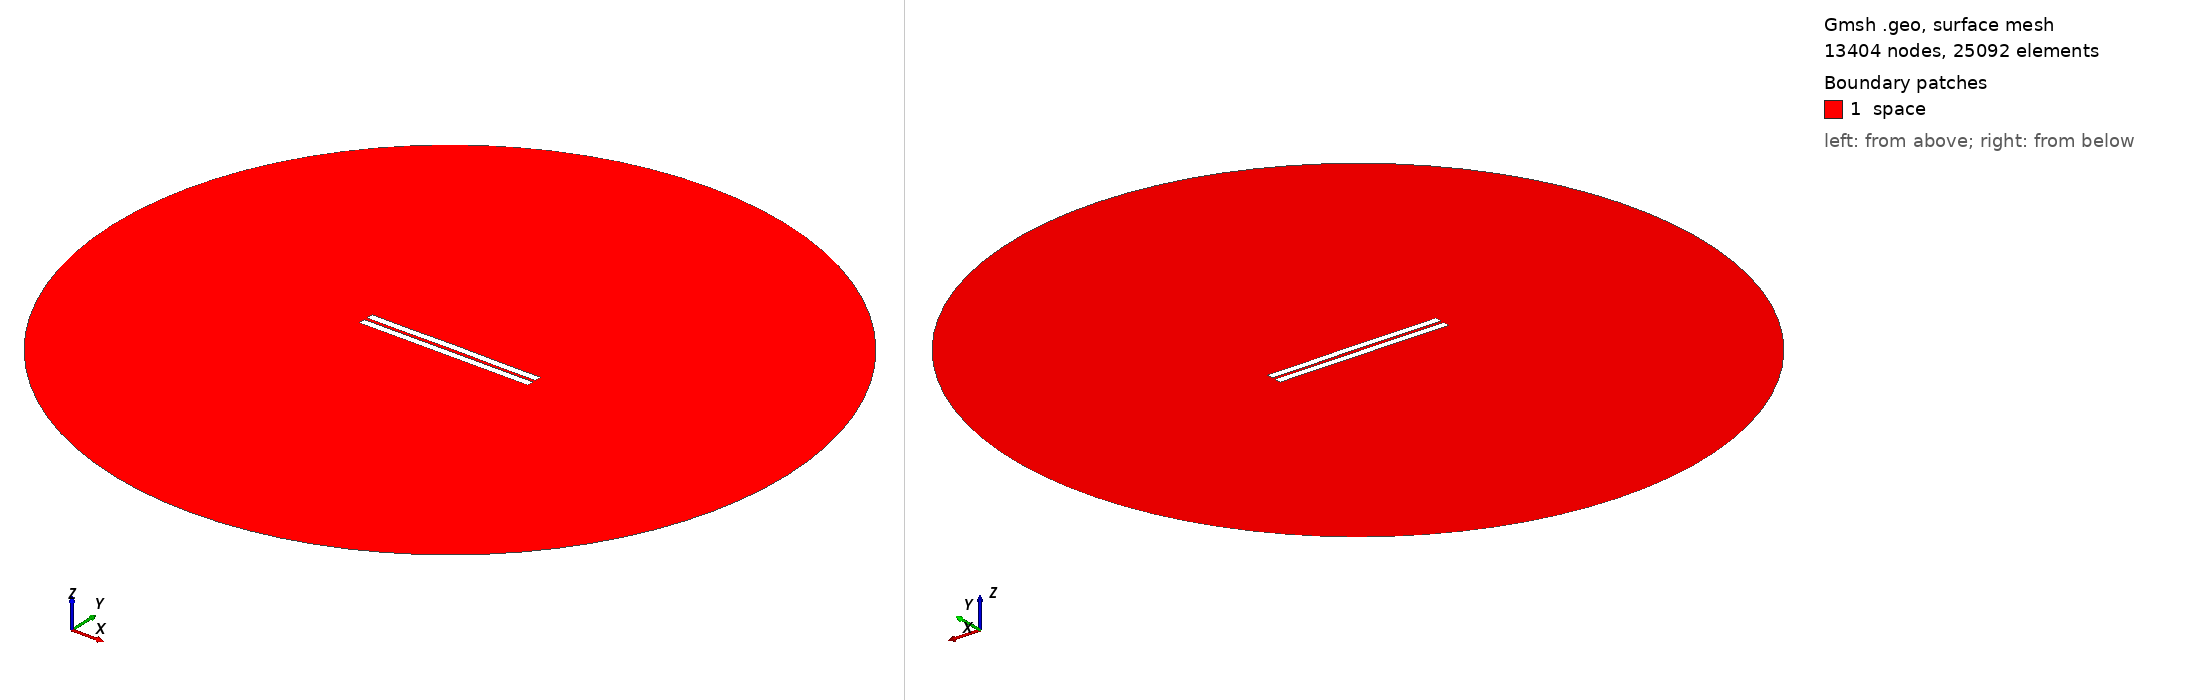

Gmsh geometry script, surface-meshed: 13404 nodes, 25092 surface elements. Boundary patches (legend numbers): 1 space. Left view from above one corner, right view from below the opposite corner. Legend entries are the model's physical surfaces. The drawing asked Gmsh for element sizes between 1% and 20% of the model's largest extent; the script's own settings can give other sizes.

=== 1462.geo (drawn) ===
//---------------------------------------
// Geometry kernel
//---------------------------------------

SetFactory("OpenCASCADE");



//---------------------------------------
// Parameters of the geometry
//---------------------------------------

// Overetch of the upper plate
overetch = 0.0;

// Distance between the plates
distance = 2.0;

// Discretization over the x axis (for the deformation)
nx = 50; 

// Length of the plate
L = 100 - overetch; 

// Number of modes
n = 4; 

// 1st mode coefficient
coeff(1) = -0.075;
beta(1) = 0.596864 * 3.1415926535 / L;

// 2nd mode coefficient
coeff(2) = 0.07499999999999998;
beta(2) = 1.49418 * 3.1415926535 / L;

// 3rd mode coefficient
coeff(3) = 0.0;
beta(3) = 2.50025 * 3.1415926535 / L;

// 4th mode coefficient
coeff(4) = -0.075;
beta(4) = 3.49999 * 3.1415926535 / L;



//---------------------------------------
// Upper plate (deformed rectangle)
//---------------------------------------

// Coordiantes of the upper plate
xmin = -50;
xmax = 50 - overetch;

// Height of the upper plate
yheight = 4 - 2 * overetch;

// Indexes of the points
UpperID[] = {};
LowerID[] = {};
LeftID[] = {};
RightID[] = {};

// Point index
p = 1;

// Horizontal edges
For i In {1:nx}
    x = xmin + (i-1)*(xmax - xmin)/(nx-1);

    y_bottom = distance / 2 + overetch;
    For j In {1:n}
        C = (Cosh(beta(j)*L) + Cos(beta(j)*L)) / (Sinh(beta(j)*L) + Sin(beta(j)*L));
        y_bottom  = y_bottom + coeff(j) * (Cosh(beta(j)*(x+50)) - Cos(beta(j)*(x+50)) - C * (Sinh(beta(j)*(x+50)) - Sin(beta(j)*(x+50))));
    EndFor

    y_top = y_bottom + yheight;

    Point(p) = {x, y_top, 0, 1.0};
    UpperID[i] = p;
    p = p + 1;

    Point(p) = {x, y_bottom, 0, 1.0};
    LowerID[i] = p;
    p = p + 1;
EndFor

// Create point lists
UpperPts[] = {}; LowerPts[] = {};
For i In {1:nx}
  UpperPts[] += {UpperID[i]};
  LowerPts[] += {LowerID[i]};
EndFor

// Build splines
Spline(1) = {UpperPts[]};
Spline(2) = {LowerPts[]};
Line(3) = {LowerPts[nx-1], UpperPts[nx-1]};
Line(4) = {LowerPts[0], UpperPts[0]};

// Build the plane surface
Curve Loop(1) = {2, 3, -1, -4};
Plane Surface(1) = {1};



//---------------------------------------
// Lower plate (rectangle)
//---------------------------------------

// Vertices
Point(1001) = {-50, -1, 0, 1.0};
Point(1002) = { 50, -1, 0, 1.0};
Point(1003) = { 50,  -5, 0, 1.0};
Point(1004) = {-50,  -5, 0, 1.0};

// Edges
Line(5) = {1001, 1002};
Line(6) = {1002, 1003};
Line(7) = {1003, 1004};
Line(8) = {1004, 1001};

// Plane surface
Line Loop(2) = {5, 6, 7, 8};
Plane Surface(2) = {2}; 



//---------------------------------------
// Outer (fictious) boundary
//---------------------------------------

// Points
Point(1005) = {0, 0, 0};       // Center
Point(1006) = {200, 0, 0};     // Start point
Point(1007) = {0, 200, 0};     // 90 degrees
Point(1008) = {-200, 0, 0};    // 180 degrees
Point(1009) = {0, -200, 0};    // 270 degrees

// Circle arcs (each needs start, center, end)
Circle(9) = {1006, 1005, 1007};
Circle(10) = {1007, 1005, 1008};
Circle(11) = {1008, 1005, 1009};
Circle(12) = {1009, 1005, 1006};

// Plane surface for the entire domain
Curve Loop(3) = {9, 10, 11, 12};
Surface(3) = {3};

// Subtract the plates from the whole domain to obtain the actual domain where we want to solve the equations
BooleanDifference{ Surface{3}; Delete; }{ Surface{1}; Surface{2}; Delete; }




//---------------------------------------
// Transfinite Lines/Curves
//---------------------------------------

// Set the number of points on the boundaries
r = 7;

// Plates
Transfinite Curve {1, 2} = 50*r Using Progression 1;
Transfinite Curve {3, 4} = 2*r Using Progression 1;
Transfinite Line {5, 7} = 50*r Using Progression 1;
Transfinite Line {6, 8} = 2*r Using Progression 1;

// Outer boundary
Transfinite Line {9, 10, 11, 12} = 20 Using Progression 1;



//---------------------------------------
// Physical groups
//---------------------------------------                

// Physical curves (boundaries)
Physical Line("force_segment", 10) = {2};
Physical Line("upper_plate", 11) = {1, 3, 4};
Physical Line("lower_plate", 12) = {5, 6, 7, 8};
Physical Line("boundary", 20) = {9, 10, 11, 12};

// Physical Surfaces
Physical Surface("space", 30) = {3};



//---------------------------------------
// 6. Generate the Mesh
//---------------------------------------

// 2D mesh generation
Mesh 2;
